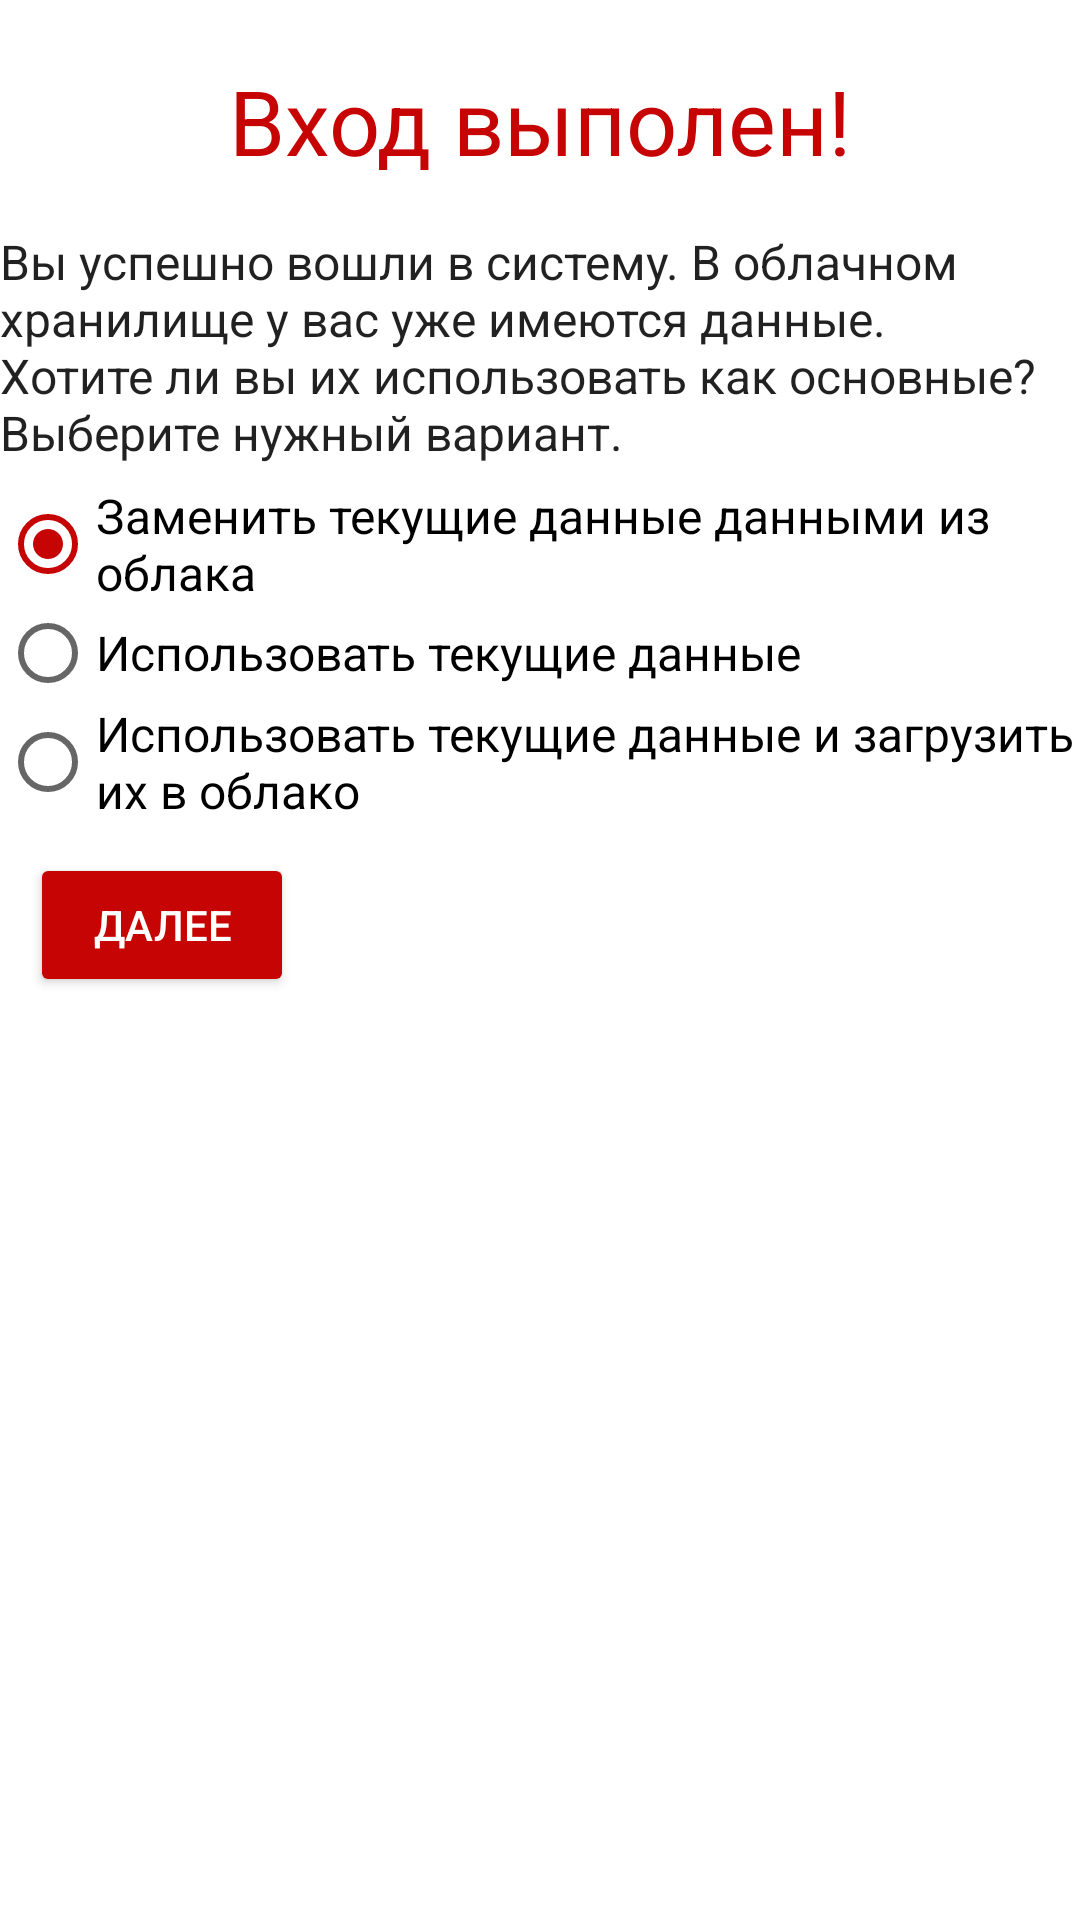

Write the Android layout XML for this screen, with the resource values it uses.
<!-- AndroidManifest.xml: application theme AppTheme -->
<!-- res/layout/succes_enter.xml -->
<?xml version="1.0" encoding="utf-8"?>
<LinearLayout xmlns:android="http://schemas.android.com/apk/res/android"
              android:layout_width="match_parent"
              android:layout_height="match_parent"
              android:layout_margin="10dp"
              android:layout_marginBottom="10dp"
              android:orientation="vertical">

    <TextView
        android:id="@+id/textView14"
        android:layout_width="match_parent"
        android:layout_height="wrap_content"
        android:layout_marginTop="20dp"
        android:allowUndo="false"
        android:elevation="1dp"
        android:text="Вход выполен!"
        android:textAlignment="center"
        android:textAppearance="@style/TextAppearance.AppCompat"
        android:textColor="@color/colorAccent"
        android:textSize="30sp"/>

    <TextView
        android:id="@+id/textView15"
        android:layout_width="match_parent"
        android:layout_height="wrap_content"
        android:layout_marginTop="16dp"
        android:text="Вы успешно вошли в систему.
В облачном хранилище у вас уже имеются данные. Хотите ли вы их использовать как основные?
Выберите нужный вариант."
        android:textAppearance="@style/TextAppearance.AppCompat"
        android:textSize="16sp"/>

    <RadioGroup
        android:layout_width="wrap_content"
        android:layout_height="wrap_content"
        android:layout_marginTop="6dp">

        <RadioButton
            android:id="@+id/radioSwap1"
            android:layout_width="wrap_content"
            android:layout_height="wrap_content"
            android:layout_weight="1"
            android:checked="true"
            android:text="Заменить текущие данные данными из облака"
            android:textSize="16sp"/>

        <RadioButton
            android:id="@+id/radioSwap2"
            android:layout_width="wrap_content"
            android:layout_height="wrap_content"
            android:layout_weight="1"
            android:text="Использовать текущие данные"
            android:textSize="16sp"/>

        <RadioButton
            android:id="@+id/radioSwap3"
            android:layout_width="wrap_content"
            android:layout_height="wrap_content"
            android:layout_weight="1"
            android:text="Использовать текущие данные и загрузить их в облако"
            android:textSize="16sp"/>

    </RadioGroup>

    <Button
        android:id="@+id/NextBut"
        style="@style/Widget.AppCompat.Button.Colored"
        android:layout_width="wrap_content"
        android:layout_height="wrap_content"
        android:layout_marginLeft="10dp"
        android:layout_marginTop="10dp"
        android:text="Далее"
        android:textAlignment="center"
        android:textColor="@color/common_google_signin_btn_text_dark_default"/>

</LinearLayout>
<!-- resources referenced by this layout -->
<resources>
  <color name="colorAccent">#c70404</color>
  <style name="AppTheme" parent="Theme.AppCompat.Light.DarkActionBar">
          
          <item name="colorPrimary">@color/colorPrimary</item>
          <item name="colorPrimaryDark">@color/colorPrimaryDark</item>
          <item name="colorAccent">@color/colorAccent</item>
          <item name="android:colorBackground">@color/background_material_light</item>
      </style>
  <color name="colorPrimary">#d84d50</color>
  <color name="colorPrimaryDark">#c95644</color>
  <color name="background_material_light">#ffffff</color>
</resources>
